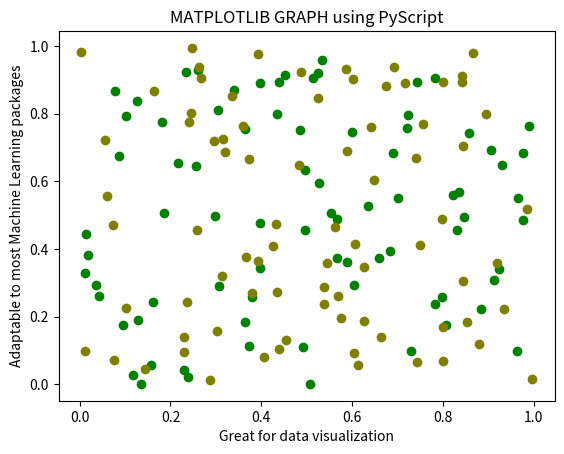

Here is the Python script that generated this plot:
# PART 1: Matplotlib graph using PyScript
import numpy as np
import matplotlib.pyplot as plt

x1 = np.random.rand(80)
y1 = np.random.rand(80)
plt.scatter(x1, y1, color='green', label='First set')

x2 = np.random.rand(80)
y2 = np.random.rand(80)
plt.title('MATPLOTLIB GRAPH using PyScript')
plt.xlabel('Great for data visualization')
plt.ylabel('Adaptable to most Machine Learning packages')
plt.scatter(x2, y2, color='olive', label='Second set')
plt.show()


# PART 2: Random Numpy Array
def test_button():
    n_array = [1, 2, 3, 4, 5, 6, 7, 8]
    n_random = [np.random.choice(n_array) for _ in range(6)]
    print(n_random)


test_button()
